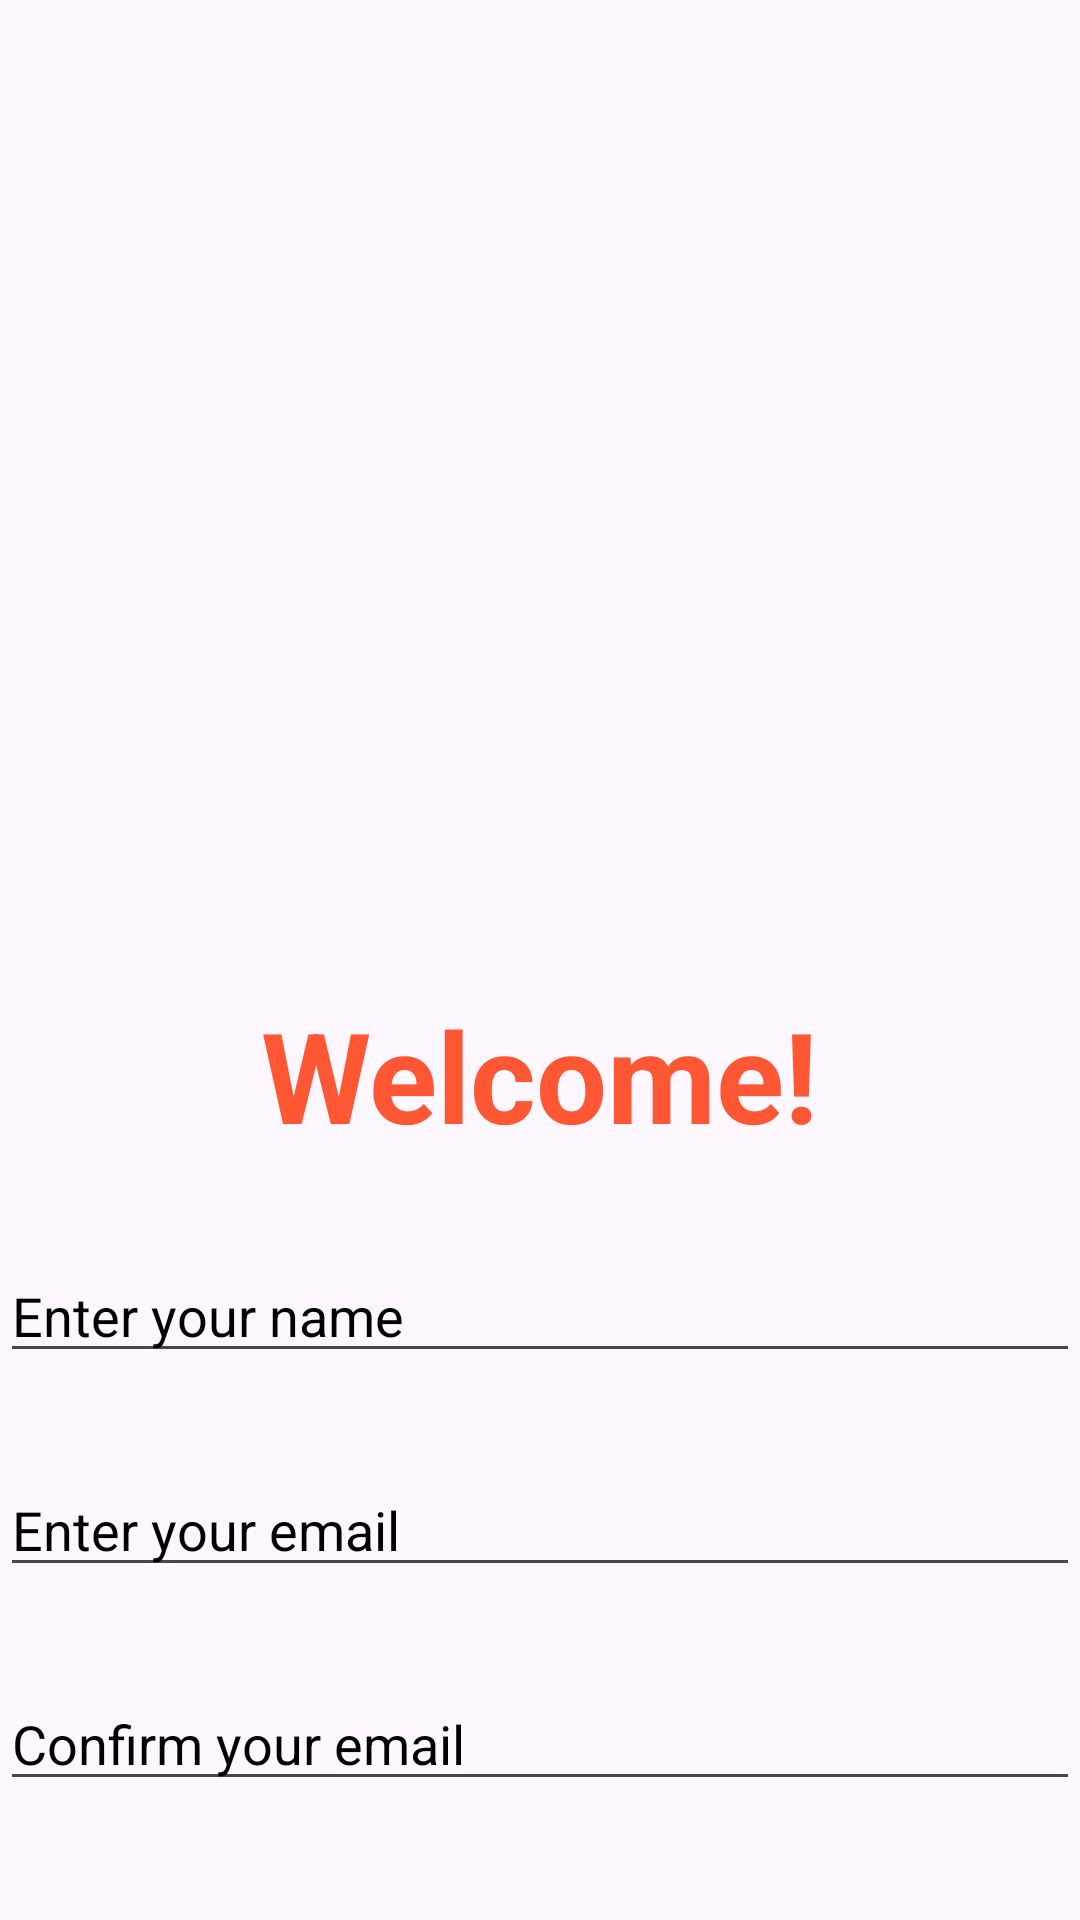

Here is an Android app screen rendered from its layout file. Give the layout XML and the strings, colors and styles it references.
<!-- AndroidManifest.xml: application theme Theme.Android14 -->
<!-- res/layout/activity_login.xml -->
<?xml version="1.0" encoding="utf-8"?>
<androidx.constraintlayout.widget.ConstraintLayout xmlns:android="http://schemas.android.com/apk/res/android"
    xmlns:app="http://schemas.android.com/apk/res-auto"
    xmlns:tools="http://schemas.android.com/tools"
    android:id="@+id/main"
    android:layout_width="match_parent"
    android:layout_height="match_parent"
    tools:context=".practicafinal.LoginActivity">


    <ImageView
        android:id="@+id/ivLogo"
        app:layout_constraintTop_toTopOf="parent"
        android:layout_marginTop="100dp"
        app:layout_constraintStart_toStartOf="parent"
        app:layout_constraintEnd_toEndOf="parent"
        android:scaleType="centerCrop"
        android:src="@drawable/img_logo_app"
        android:layout_width="200dp"
        android:layout_height="200dp"/>

    <TextView
        android:id="@+id/tvLogin"
        android:text="@string/login_title"
        app:layout_constraintTop_toBottomOf="@+id/ivLogo"
        app:layout_constraintStart_toStartOf="parent"
        app:layout_constraintEnd_toEndOf="parent"
        android:textSize="42sp"
        android:textStyle="bold"
        android:textColor="@color/orange_app"
        android:layout_marginTop="30dp"
        android:layout_width="wrap_content"
        android:layout_height="wrap_content"/>

    <EditText
        android:id="@+id/etNameLogin"
        android:hint="@string/name_hint"
        android:inputType="textPersonName"
        android:textColorHint="@color/black"
        app:layout_constraintTop_toBottomOf="@+id/tvLogin"
        app:layout_constraintStart_toStartOf="parent"
        app:layout_constraintEnd_toEndOf="parent"
        android:layout_marginTop="30dp"
        android:layout_width="0dp"
        android:layout_height="wrap_content"/>

    <EditText
        android:id="@+id/etEmailLogin"
        android:hint="@string/email_hint"
        android:inputType="textEmailAddress"
        android:textColorHint="@color/black"
        app:layout_constraintTop_toBottomOf="@+id/etNameLogin"
        app:layout_constraintStart_toStartOf="parent"
        app:layout_constraintEnd_toEndOf="parent"
        android:layout_marginTop="30dp"
        android:layout_width="0dp"
        android:layout_height="wrap_content"/>
    <EditText
        android:id="@+id/etEmailConfirmLogin"
        android:hint="@string/confirm_email_hint"
        android:inputType="textEmailAddress"
        android:textColorHint="@color/black"
        app:layout_constraintTop_toBottomOf="@+id/etEmailLogin"
        app:layout_constraintStart_toStartOf="parent"
        app:layout_constraintEnd_toEndOf="parent"
        android:layout_marginTop="30dp"
        android:layout_width="0dp"
        android:layout_height="wrap_content"/>
    
    <Button
        android:id="@+id/btnLogin"
        android:text="@string/login_button"
        android:backgroundTint="@color/gray_app"
        app:layout_constraintTop_toBottomOf="@+id/etEmailConfirmLogin"
        app:layout_constraintStart_toStartOf="parent"
        app:layout_constraintEnd_toEndOf="parent"
        android:layout_marginTop="45dp"
        android:layout_width="300dp"
        android:layout_height="wrap_content"/>

</androidx.constraintlayout.widget.ConstraintLayout>
<!-- resources referenced by this layout -->
<resources>
  <color name="black">#FF000000</color>
  <color name="gray_app">#F77F00</color>
  <color name="orange_app">#FF5733</color>
  <string name="confirm_email_hint">Confirm your email</string>
  <string name="email_hint">Enter your email</string>
  <string name="login_button">Sign In</string>
  <string name="login_title">Welcome!</string>
  <string name="name_hint">Enter your name</string>
  <style name="Theme.Android14" parent="Base.Theme.Android14" />
  <style name="Base.Theme.Android14" parent="Theme.Material3.DayNight">
          
          
      </style>
</resources>
